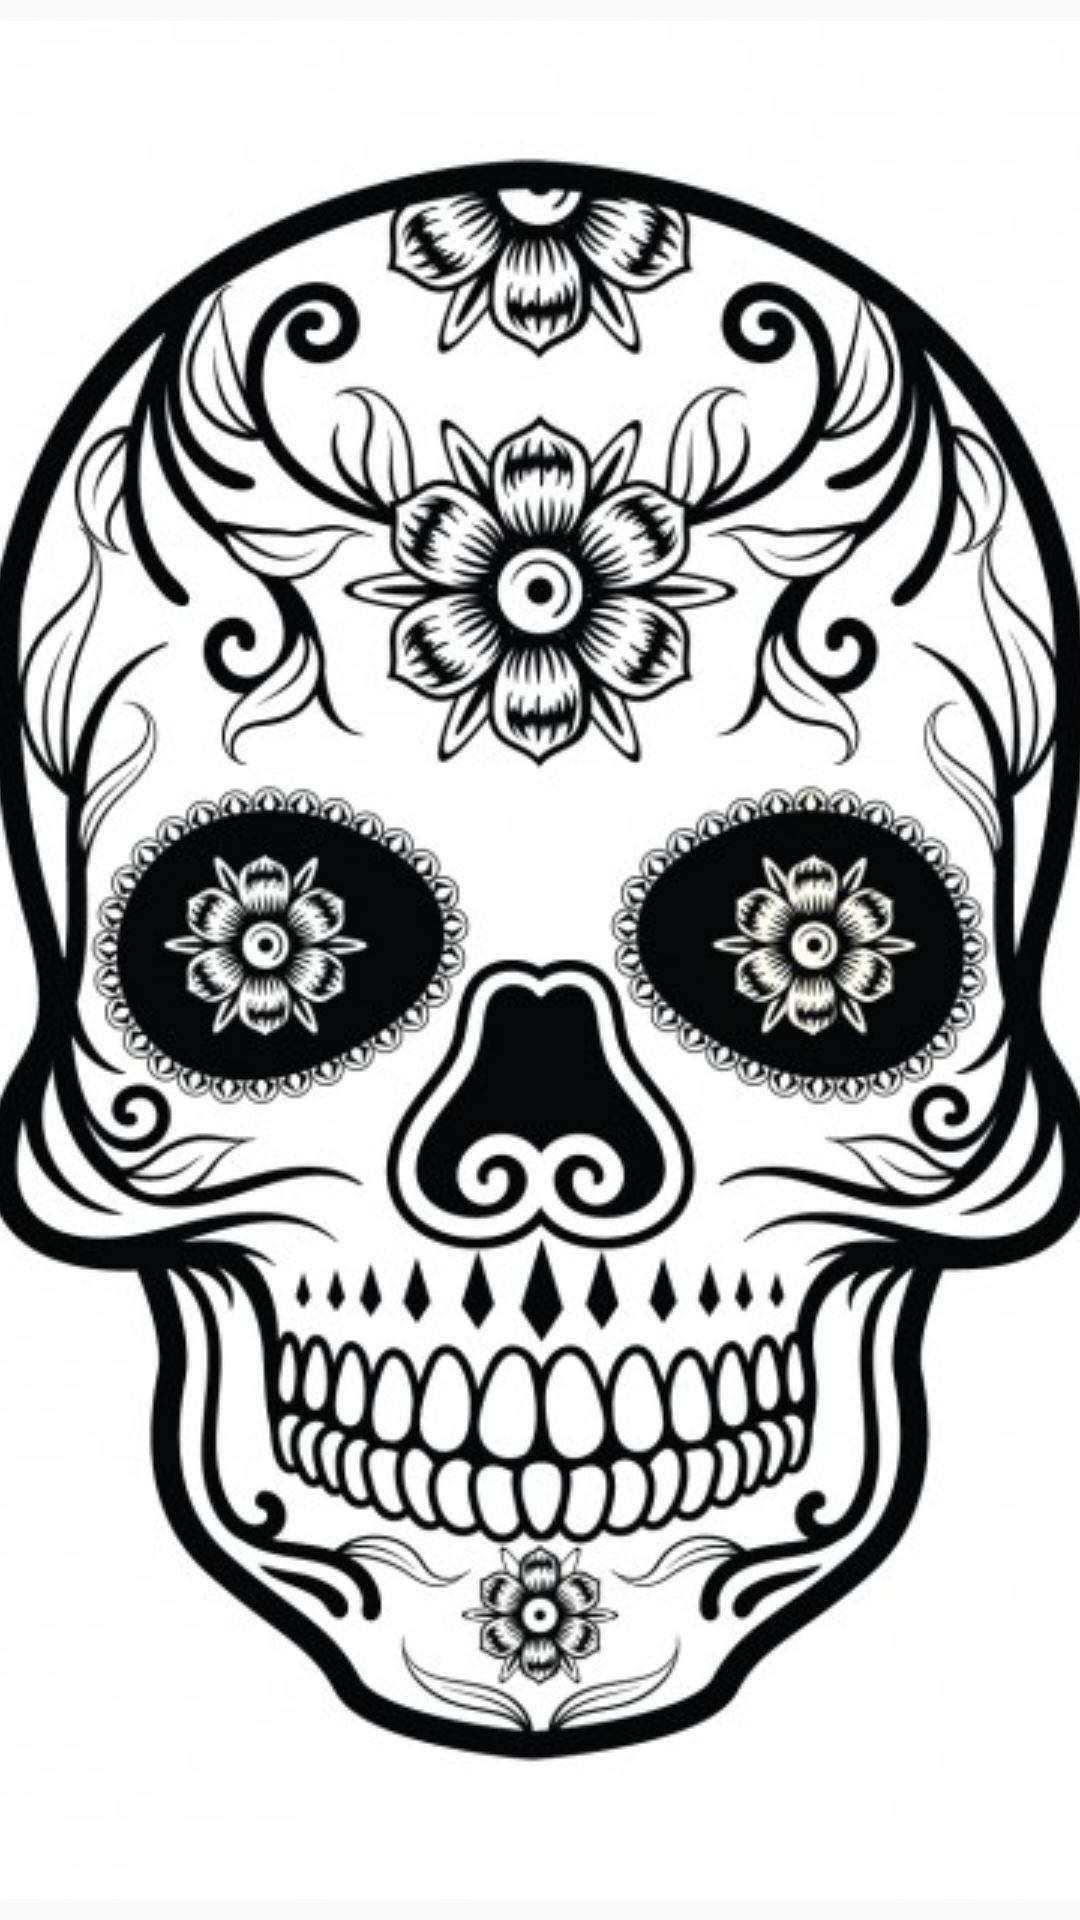

The Android layout XML behind this screen, and the referenced resources:
<!-- AndroidManifest.xml: activity theme SplashTheme -->
<!-- res/layout/activity_splash.xml -->
<?xml version="1.0" encoding="utf-8"?>

<LinearLayout
    xmlns:android="http://schemas.android.com/apk/res/android"
    xmlns:app="http://schemas.android.com/apk/res-auto"
    xmlns:tools="http://schemas.android.com/tools"
    android:layout_width="match_parent"
    android:layout_height="match_parent"
    tools:context=".MainActivity">

    <ImageView
        android:layout_width="match_parent"
        android:layout_height="match_parent"
        android:src="@drawable/logo"
        android:scaleType="center"/>



</LinearLayout>
<!-- resources referenced by this layout -->
<resources>
  <!-- drawable logo: jpg bitmap (drawable-v24, 86617 bytes) -->
  <style name="SplashTheme" parent="Theme.AppCompat.Light.NoActionBar">
  
      </style>
</resources>
